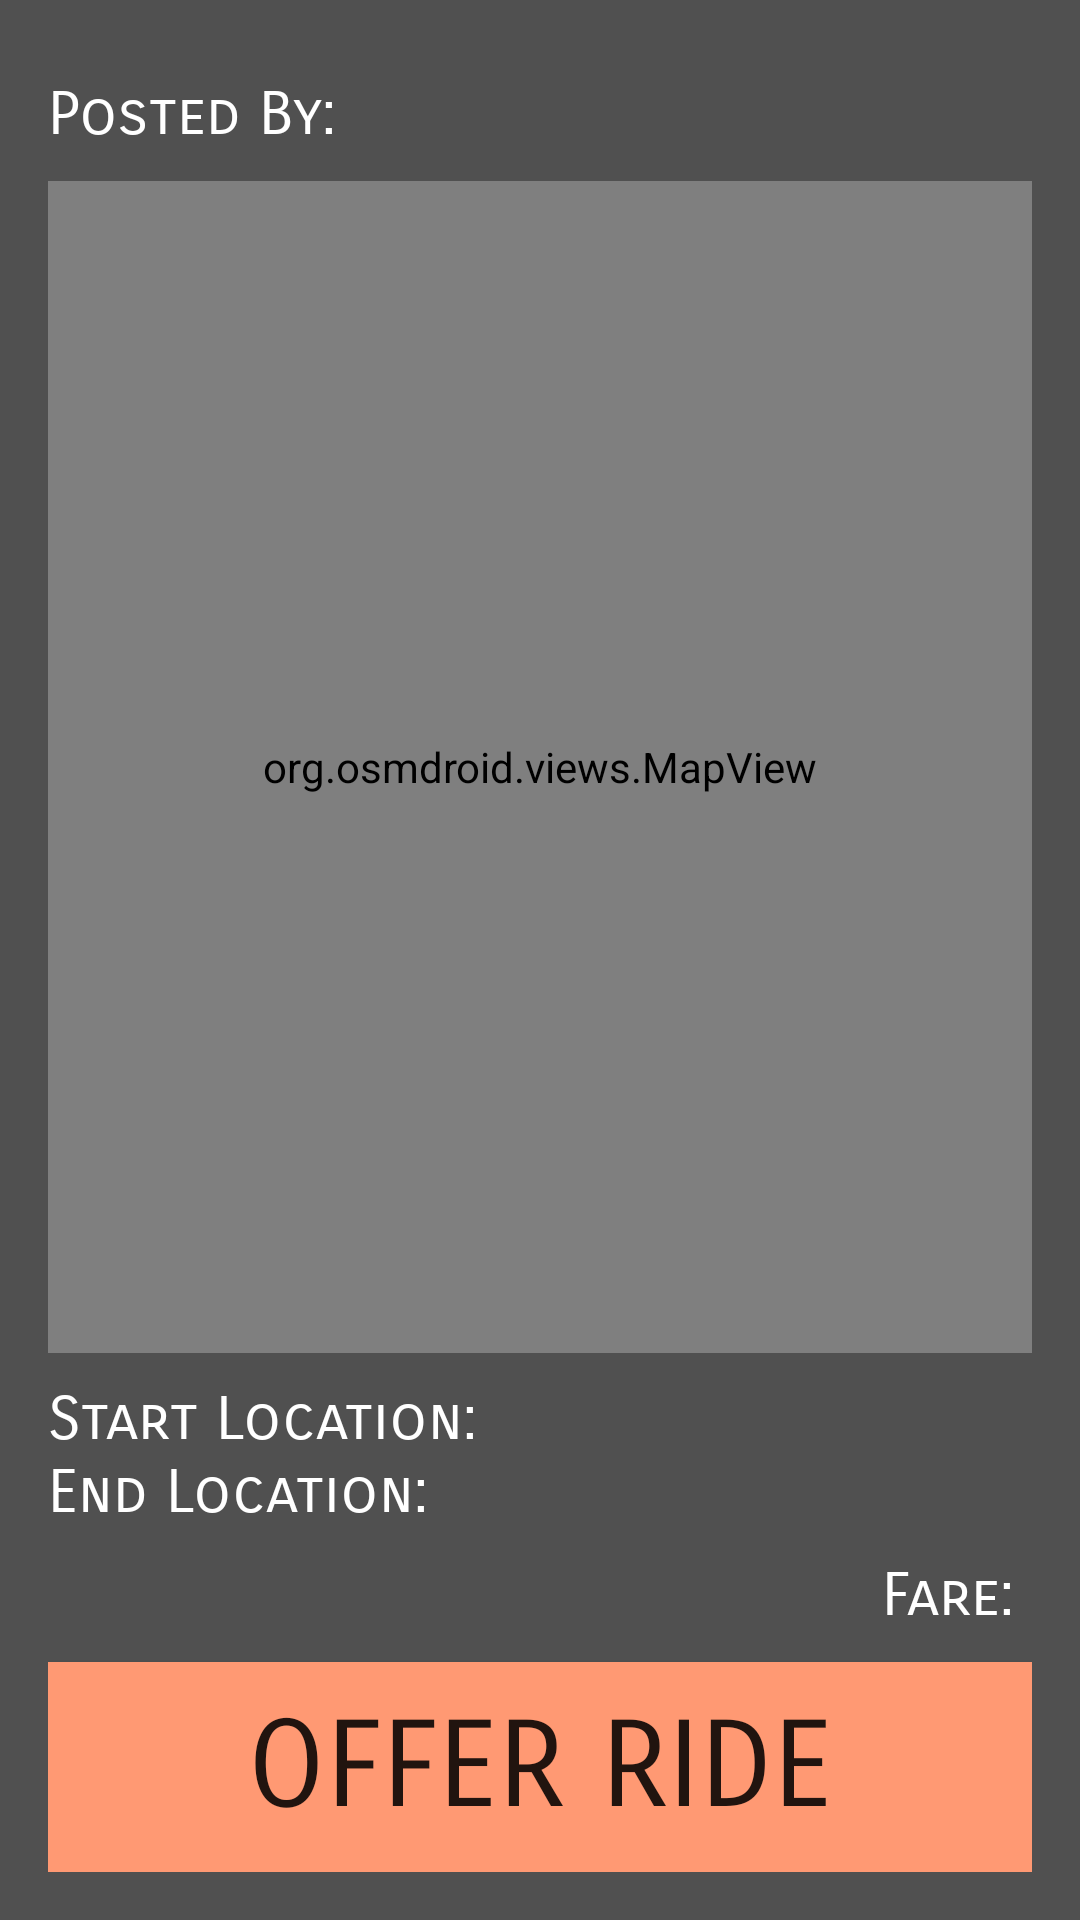

Here is an Android app screen rendered from its layout file. Give the layout XML and the strings, colors and styles it references.
<!-- AndroidManifest.xml: application theme AppTheme -->
<!-- res/layout/activity_request_details_ui.xml -->
<?xml version="1.0" encoding="utf-8"?>
<RelativeLayout xmlns:android="http://schemas.android.com/apk/res/android"
    xmlns:tools="http://schemas.android.com/tools"
    android:layout_width="match_parent"
    android:layout_height="match_parent"
    android:paddingBottom="@dimen/activity_vertical_margin"
    android:paddingLeft="@dimen/activity_horizontal_margin"
    android:paddingRight="@dimen/activity_horizontal_margin"
    android:paddingTop="@dimen/activity_vertical_margin"
    android:background="@color/background"
    tools:context="com.cmput301f16t09.unter.RequestDetailsUIActivity">

    <TextView
        android:id="@+id/RequestDetailsPostedBy"
        android:layout_width="wrap_content"
        android:layout_height="wrap_content"
        android:layout_alignParentTop="true"
        android:layout_marginTop="10dp"
        android:text="Posted By: "
        android:textSize="20sp"
        android:textColor="@color/white"
        android:fontFamily="sans-serif-smallcaps" />

    <TextView
        android:id="@+id/RequestDetailsPostedByRiderName"
        android:layout_width="wrap_content"
        android:layout_height="wrap_content"
        android:layout_toEndOf="@id/RequestDetailsPostedBy"
        android:layout_alignBaseline="@id/RequestDetailsPostedBy"
        android:textSize="20sp"
        android:textColor="@color/light_blue"
        android:fontFamily="sans-serif-smallcaps" />

    <org.osmdroid.views.MapView
        android:id="@+id/RequestDetailsMap"
        android:layout_width="match_parent"
        android:layout_height="wrap_content"
        android:layout_below="@id/RequestDetailsPostedBy"
        android:layout_above="@+id/RequestDetailsStartLocation"
        android:layout_marginTop="10dp"
        android:layout_marginBottom="10dp"/>

    <TextView
        android:id="@+id/RequestDetailsStartLocation"
        android:layout_width="wrap_content"
        android:layout_height="wrap_content"
        android:layout_above="@+id/RequestDetailsEndLocation"
        android:text="Start Location: "
        android:textSize="20sp"
        android:textColor="@color/white"
        android:fontFamily="sans-serif-smallcaps" />

    <TextView
        android:id="@+id/RequestDetailsStartLocationName"
        android:layout_width="wrap_content"
        android:layout_height="wrap_content"
        android:layout_toEndOf="@id/RequestDetailsStartLocation"
        android:layout_alignBaseline="@id/RequestDetailsStartLocation"
        android:textSize="20sp"
        android:textColor="@color/white"
        android:singleLine="true"
        android:fontFamily="sans-serif-smallcaps" />

    <TextView
        android:id="@+id/RequestDetailsEndLocation"
        android:layout_width="wrap_content"
        android:layout_height="wrap_content"
        android:layout_above="@+id/RequestDetailsCost"
        android:text="End Location: "
        android:textSize="20sp"
        android:textColor="@color/white"
        android:fontFamily="sans-serif-smallcaps" />

    <TextView
        android:id="@+id/RequestDetailsEndLocationName"
        android:layout_width="wrap_content"
        android:layout_height="wrap_content"
        android:layout_toEndOf="@+id/RequestDetailsEndLocation"
        android:layout_alignBaseline="@+id/RequestDetailsEndLocation"
        android:textSize="20sp"
        android:textColor="@color/white"
        android:singleLine="true"
        android:fontFamily="sans-serif-smallcaps" />

    <TextView
        android:id="@+id/RequestDetailsCost"
        android:layout_width="wrap_content"
        android:layout_height="wrap_content"
        android:layout_above="@+id/RequestDetailsButton"
        android:layout_alignParentEnd="true"
        android:layout_marginTop="10dp"
        android:textSize="20sp"
        android:textColor="@color/white"
        android:textAlignment="textEnd"
        android:singleLine="true"
        android:fontFamily="sans-serif-smallcaps" />

    <TextView
        android:id="@+id/RequestDetailsFare"
        android:layout_width="wrap_content"
        android:layout_height="wrap_content"
        android:layout_toStartOf="@+id/RequestDetailsCost"
        android:layout_alignBaseline="@+id/RequestDetailsCost"
        android:text="Fare: "
        android:textSize="20sp"
        android:textColor="@color/white"
        android:fontFamily="sans-serif-smallcaps" />

    <Button
        android:id="@+id/RequestDetailsButton"
        android:layout_width="match_parent"
        android:layout_height="70dp"
        android:layout_alignParentBottom="true"
        android:layout_marginTop="10dp"
        android:background="@color/lightAccent"
        android:text="Offer Ride"
        android:textSize="40sp"
        android:fontFamily="sans-serif-smallcaps"
        android:onClick="offerRide" />

</RelativeLayout>
<!-- resources referenced by this layout -->
<resources>
  <color name="background">#505050</color>
  <color name="lightAccent">#ff9973</color>
  <color name="light_blue">#40BBDE</color>
  <color name="white">#FFFFFF</color>
  <dimen name="activity_horizontal_margin">16dp</dimen>
  <dimen name="activity_vertical_margin">16dp</dimen>
  <style name="AppTheme" parent="Theme.AppCompat.Light.DarkActionBar">
          
          <item name="colorPrimary">@color/accent</item>
          <item name="colorPrimaryDark">@color/darkAccent</item>
          <item name="colorAccent">@color/background</item>
      </style>
  <color name="accent">#ff4500</color>
  <color name="darkAccent">#a62d00</color>
</resources>
